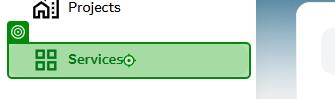
Task: Robotic Enterprise Framework
Workflow: dld_2.0

Step 1 [try]: check the link 'Services' (chrome.exe)

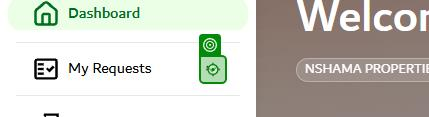
Step 2: click on the icon (chrome.exe)

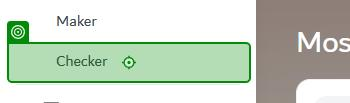
Step 3: click on the link 'Checker' (chrome.exe)
